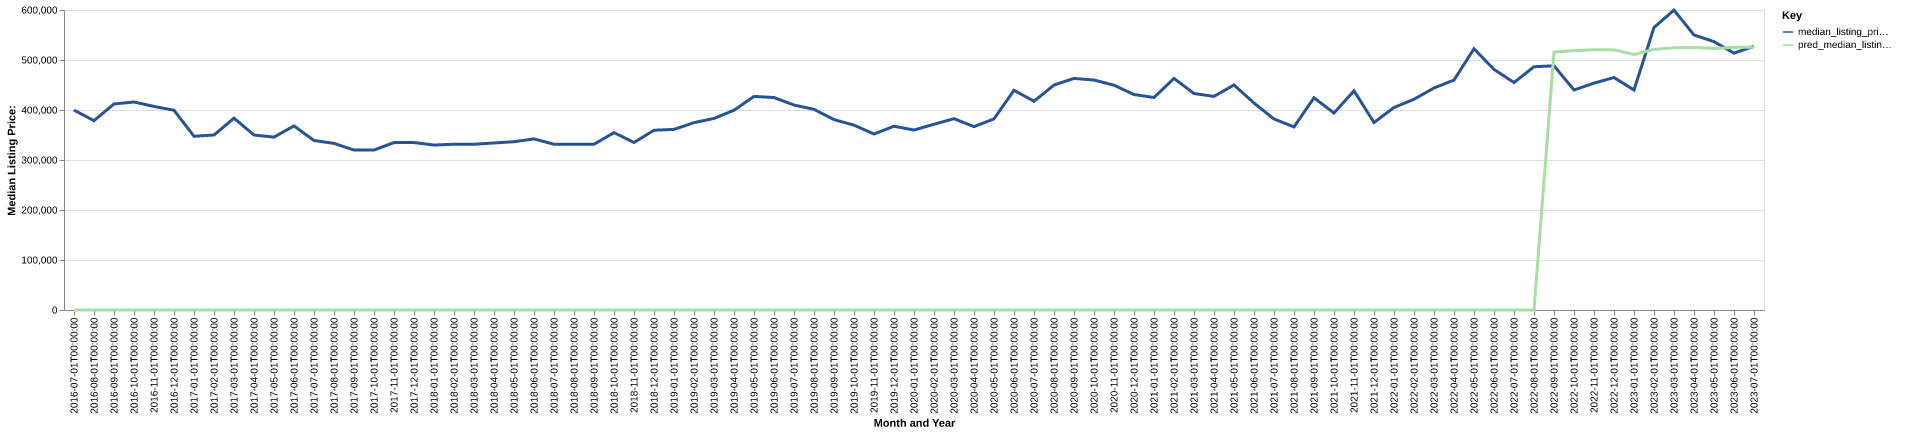

The table this chart was drawn from, first rows:
date, time_idx, median_listing_price, thirty_year_interest_rate_five, month, county_name, active_listing_count, median_days_on_market, pred_median_listing_price, month_year
2016-07-01, 0, 399800, 3.72, 7, poquoson city, va, 108.0, 74.0, 0, Jul-2016
2016-08-01, 1, 378675, 3.73, 8, poquoson city, va, 106.0, 80.0, 0, Aug-2016
2016-09-01, 2, 412123, 3.66, 9, poquoson city, va, 98.0, 79.0, 0, Sep-2016
2016-10-01, 3, 416000, 3.64, 10, poquoson city, va, 93.0, 101.0, 0, Oct-2016
2016-11-01, 4, 407125, 3.66, 11, poquoson city, va, 93.0, 90.0, 0, Nov-2016
2016-12-01, 5, 399495, 3.48, 12, poquoson city, va, 81.0, 116.0, 0, Dec-2016
2017-01-01, 6, 347499, 3.45, 1, poquoson city, va, 65.0, 93.0, 0, Jan-2017
2017-02-01, 7, 349999, 3.5, 2, poquoson city, va, 63.0, 92.0, 0, Feb-2017
2017-03-01, 8, 383700, 3.52, 3, poquoson city, va, 68.0, 60.0, 0, Mar-2017
2017-04-01, 9, 350000, 4.03, 4, poquoson city, va, 82.0, 44.0, 0, Apr-2017
2017-05-01, 10, 345725, 4.32, 5, poquoson city, va, 87.0, 45.0, 0, May-2017
2017-06-01, 11, 368225, 4.2, 6, poquoson city, va, 81.0, 44.0, 0, Jun-2017
2017-07-01, 12, 339000, 4.19, 7, poquoson city, va, 87.0, 45.0, 0, Jul-2017
2017-08-01, 13, 333200, 4.3, 8, poquoson city, va, 87.0, 54.0, 0, Aug-2017
2017-09-01, 14, 319900, 4.1, 9, poquoson city, va, 104.0, 56.0, 0, Sep-2017
2017-10-01, 15, 319900, 4.05, 10, poquoson city, va, 100.0, 49.0, 0, Oct-2017
2017-11-01, 16, 334900, 3.94, 11, poquoson city, va, 96.0, 64.0, 0, Nov-2017
2017-12-01, 17, 334900, 4.03, 12, poquoson city, va, 91.0, 95.0, 0, Dec-2017
2018-01-01, 18, 329900, 3.93, 1, poquoson city, va, 91.0, 127.0, 0, Jan-2018
2018-02-01, 19, 331500, 3.83, 2, poquoson city, va, 90.0, 129.0, 0, Feb-2018
2018-03-01, 20, 331500, 3.94, 3, poquoson city, va, 102.0, 76.0, 0, Mar-2018
2018-04-01, 21, 334075, 3.95, 4, poquoson city, va, 115.0, 49.0, 0, Apr-2018
2018-05-01, 22, 336575, 3.99, 5, poquoson city, va, 118.0, 56.0, 0, May-2018
2018-06-01, 23, 342200, 4.15, 6, poquoson city, va, 121.0, 64.0, 0, Jun-2018
2018-07-01, 24, 331500, 4.4, 7, poquoson city, va, 132.0, 69.0, 0, Jul-2018
2018-08-01, 25, 331500, 4.46, 8, poquoson city, va, 127.0, 82.0, 0, Aug-2018
2018-09-01, 26, 331500, 4.58, 9, poquoson city, va, 125.0, 88.0, 0, Sep-2018
2018-10-01, 27, 354700, 4.66, 10, poquoson city, va, 104.0, 83.0, 0, Oct-2018
2018-11-01, 28, 335000, 4.62, 11, poquoson city, va, 106.0, 83.0, 0, Nov-2018
2018-12-01, 29, 359500, 4.54, 12, poquoson city, va, 99.0, 89.0, 0, Dec-2018
2019-01-01, 30, 361225, 4.6, 1, poquoson city, va, 90.0, 96.0, 0, Jan-2019
2019-02-01, 31, 374700, 4.72, 2, poquoson city, va, 90.0, 83.0, 0, Feb-2019
2019-03-01, 32, 383143, 4.9, 3, poquoson city, va, 95.0, 63.0, 0, Mar-2019
2019-04-01, 33, 399475, 4.94, 4, poquoson city, va, 95.0, 53.0, 0, Apr-2019
2019-05-01, 34, 427225, 4.75, 5, poquoson city, va, 93.0, 42.0, 0, May-2019
2019-06-01, 35, 424900, 4.51, 6, poquoson city, va, 104.0, 45.0, 0, Jun-2019
2019-07-01, 36, 409950, 4.41, 7, poquoson city, va, 110.0, 52.0, 0, Jul-2019
2019-08-01, 37, 401336, 4.41, 8, poquoson city, va, 105.0, 58.0, 0, Aug-2019
2019-09-01, 38, 380841, 4.2, 9, poquoson city, va, 106.0, 60.0, 0, Sep-2019
2019-10-01, 39, 369702, 4.14, 10, poquoson city, va, 107.0, 61.0, 0, Oct-2019
2019-11-01, 40, 352000, 3.84, 11, poquoson city, va, 100.0, 72.0, 0, Nov-2019
2019-12-01, 41, 367500, 3.81, 12, poquoson city, va, 86.0, 77.0, 0, Dec-2019
2020-01-01, 42, 359975, 3.75, 1, poquoson city, va, 81.0, 62.0, 0, Jan-2020
2020-02-01, 43, 371500, 3.73, 2, poquoson city, va, 88.0, 45.0, 0, Feb-2020
2020-03-01, 44, 382625, 3.78, 3, poquoson city, va, 90.0, 53.0, 0, Mar-2020
2020-04-01, 45, 366750, 3.75, 4, poquoson city, va, 85.0, 59.0, 0, Apr-2020
2020-05-01, 46, 382250, 3.74, 5, poquoson city, va, 79.0, 58.0, 0, May-2020
2020-06-01, 47, 439450, 3.72, 6, poquoson city, va, 72.0, 60.0, 0, Jun-2020
2020-07-01, 48, 417450, 3.49, 7, poquoson city, va, 66.0, 55.0, 0, Jul-2020
2020-08-01, 49, 449900, 3.65, 8, poquoson city, va, 54.0, 52.0, 0, Aug-2020
2020-09-01, 50, 463200, 3.33, 9, poquoson city, va, 49.0, 38.0, 0, Sep-2020
2020-10-01, 51, 459900, 3.28, 10, poquoson city, va, 53.0, 39.0, 0, Oct-2020
2020-11-01, 52, 449575, 3.21, 11, poquoson city, va, 51.0, 44.0, 0, Nov-2020
2020-12-01, 53, 430950, 3.07, 12, poquoson city, va, 48.0, 60.0, 0, Dec-2020
2021-01-01, 54, 425000, 2.99, 1, poquoson city, va, 37.0, 62.0, 0, Jan-2021
2021-02-01, 55, 463125, 2.93, 2, poquoson city, va, 33.0, 39.0, 0, Feb-2021
2021-03-01, 56, 433000, 2.88, 3, poquoson city, va, 31.0, 27.0, 0, Mar-2021
2021-04-01, 57, 427225, 2.84, 4, poquoson city, va, 30.0, 30.0, 0, Apr-2021
2021-05-01, 58, 450000, 2.71, 5, poquoson city, va, 30.0, 22.0, 0, May-2021
2021-06-01, 59, 413875, 2.79, 6, poquoson city, va, 40.0, 20.0, 0, Jun-2021
... 25 more rows
